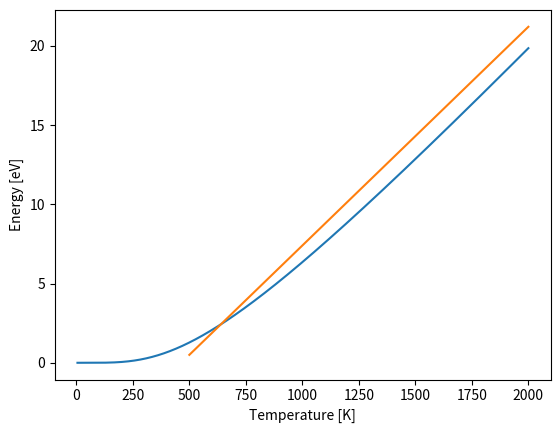

This chart was generated by the following Python code:
import numpy
import matplotlib.pyplot

cm2eV = (1.23984193*1e-4)
k_B = 8.617333262145e-5                         # eV/K
nu = numpy.array([610, 1667, 
                627, 865, 1410, 
                591, 784, 919, 1483, 
                491, 579, 856, 1235, 1404, 1650, 
                263, 447, 771, 924, 1261, 1407, 1596, 1722,
                972, 
                577, 719, 1353, 1628, 
                348, 776, 1134, 1314, 1687, 
                362, 750, 914, 1110, 1436, 1587, 
                403, 546, 706, 822, 1344, 1467, 1709])    # cm-1

nu = numpy.where(nu > 900, nu - 170, nu)

degeneracy = numpy.array([1, 2,
                1, 2, 3,
                1*2, 2*2, 2*3, 2*4,
                1, 2, 3, 4, 5, 6,
                1, 2, 3, 4, 5, 6, 7, 8,
                1,
                1, 2, 3, 4,
                1*1, 2*2, 2*3, 2*4, 2*5,
                1, 2, 3, 4, 5, 6,
                1, 2, 3, 4, 5, 6, 7])

energy = cm2eV*nu                                     # eV
temperature = numpy.linspace(5.0, 2000.0, int(1e5))

def expected_energy(temperature):
    exponential_factors = numpy.exp(energy/(k_B*temperature))
    return numpy.sum(numpy.multiply(degeneracy, numpy.divide(energy, exponential_factors - 1.0)))

linear_energy = lambda T: 7.4 + 0.0138*(T - 1000)

expected_energy_vectorized = numpy.vectorize(expected_energy)

fig, ax = matplotlib.pyplot.subplots()

ax.plot(temperature, expected_energy_vectorized(temperature))
ax.plot(temperature[temperature > 500], linear_energy(temperature[temperature > 500]))

matplotlib.pyplot.xlabel('Temperature [K]')
matplotlib.pyplot.ylabel('Energy [eV]')

matplotlib.pyplot.show()

def heat_capacity(temperature):
    boltzmann_factors = numpy.exp(-energy/(k_B*temperature))
    partition_function = numpy.sum(boltzmann_factors)
